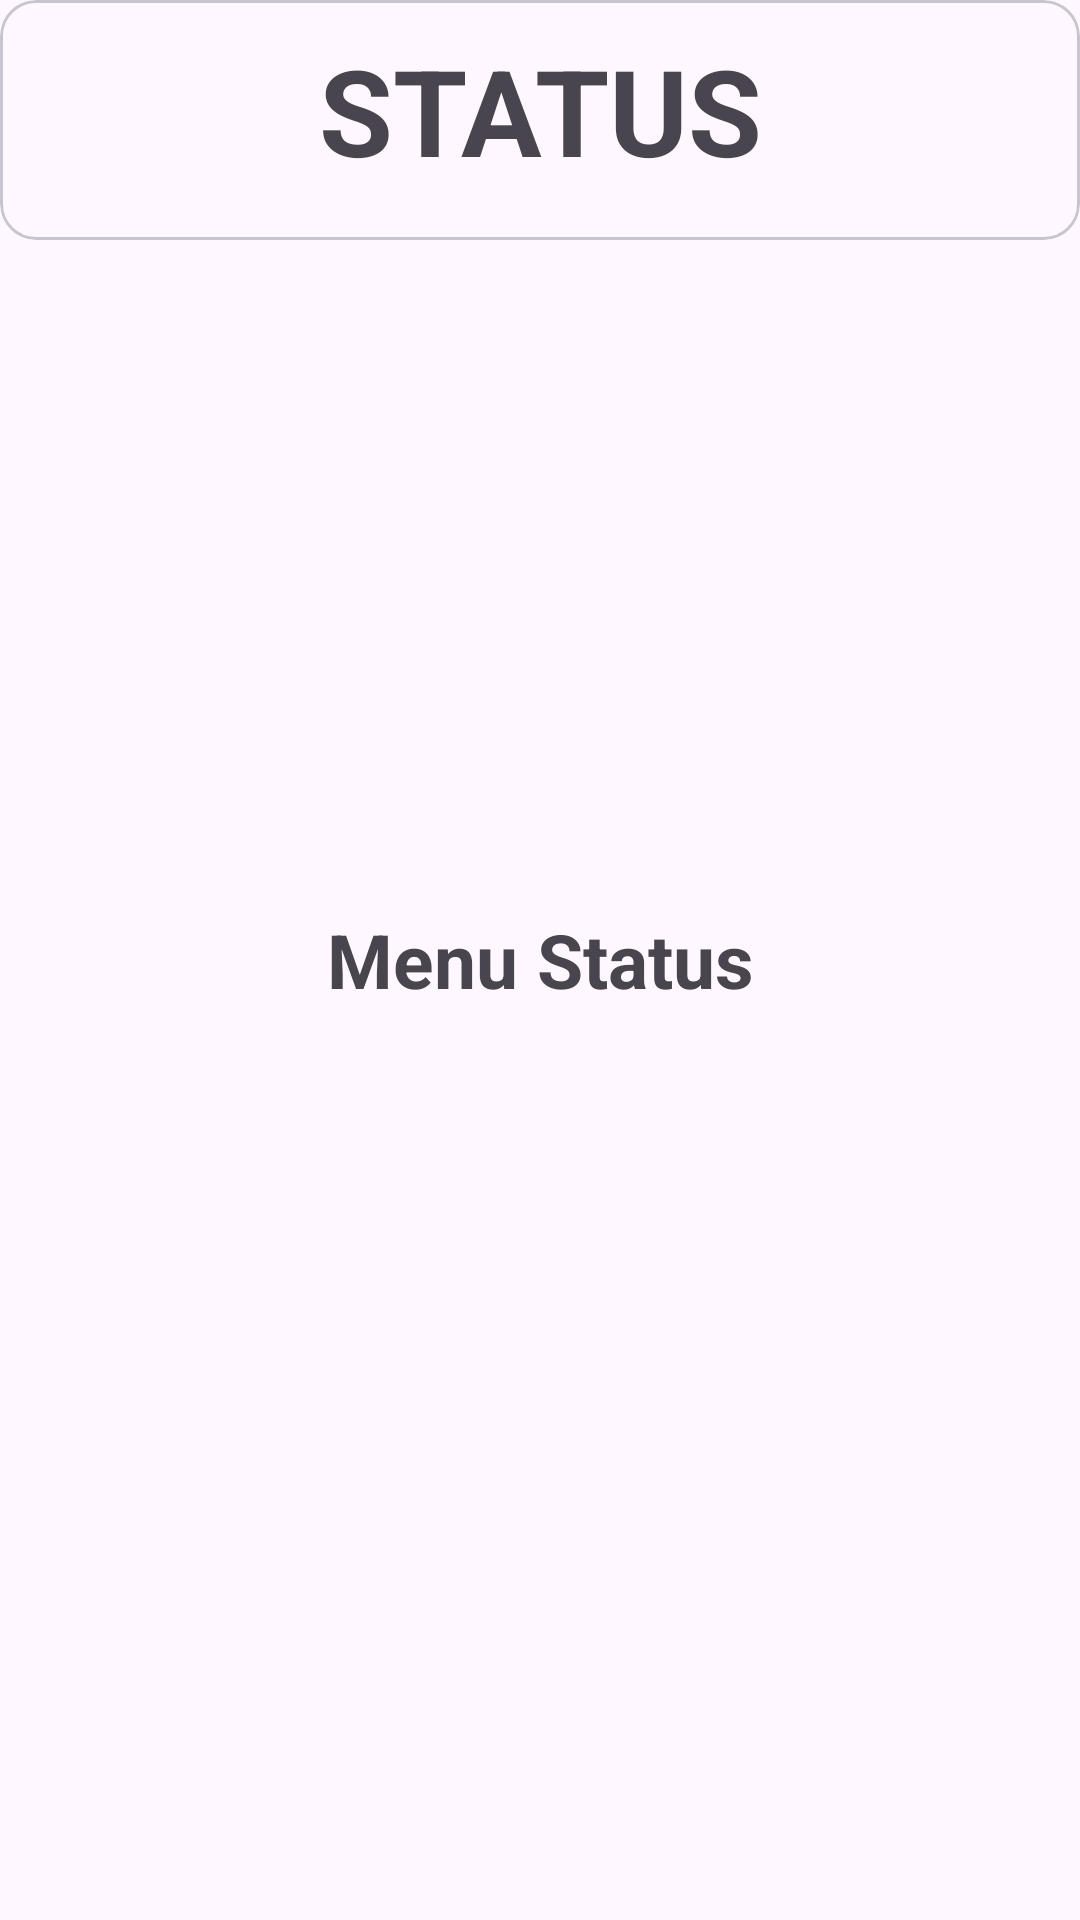

Write the Android layout XML for this screen, with the resource values it uses.
<!-- AndroidManifest.xml: application theme Theme.UsingPreferences -->
<!-- res/layout/fragment_status.xml -->
<?xml version="1.0" encoding="utf-8"?>
<RelativeLayout xmlns:android="http://schemas.android.com/apk/res/android"
    xmlns:tools="http://schemas.android.com/tools"
    android:layout_width="match_parent"
    android:layout_height="match_parent"
    android:orientation="vertical"
    tools:context=".MenuFragment.HomeFragment">

    <include
        android:id="@+id/cardViewContainer"
        layout="@layout/viewtopstatus" />
    <TextView
        android:layout_width="match_parent"
        android:layout_height="match_parent"
        android:textSize="25sp"
        android:textStyle="bold"
        android:gravity="center"
        android:text="Menu Status" />

</RelativeLayout>
<!-- res/layout/viewtopstatus.xml (included above) -->
<?xml version="1.0" encoding="utf-8"?>
<LinearLayout xmlns:android="http://schemas.android.com/apk/res/android"
    android:layout_width="match_parent"
    android:layout_height="match_parent">
    <com.google.android.material.card.MaterialCardView
        android:layout_width="match_parent"
        android:layout_height="80dp"
        android:id="@+id/cardjudulstatus"
        android:outlineAmbientShadowColor="@color/black"
        >
        <TextView
            android:id="@+id/judul"
            android:layout_width="match_parent"
            android:layout_height="wrap_content"
            android:text="@string/judul_menu_status"
            android:textSize="40sp"
            android:textAllCaps="true"
            android:textStyle="bold"
            android:gravity="center_horizontal"
            android:layout_marginTop="10dp"/>
    </com.google.android.material.card.MaterialCardView>

</LinearLayout>
<!-- resources referenced by this layout -->
<resources>
  <color name="black">#FF000000</color>
  <string name="judul_menu_status">status</string>
  <style name="Theme.UsingPreferences" parent="Base.Theme.UsingPreferences" />
  <style name="Base.Theme.UsingPreferences" parent="Theme.Material3.DayNight.NoActionBar">
          
          
      </style>
</resources>
